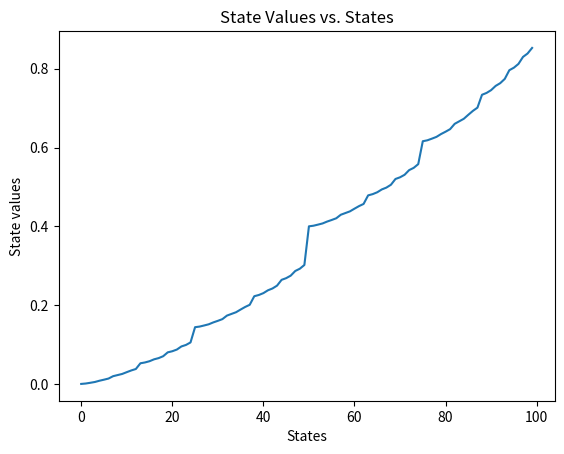
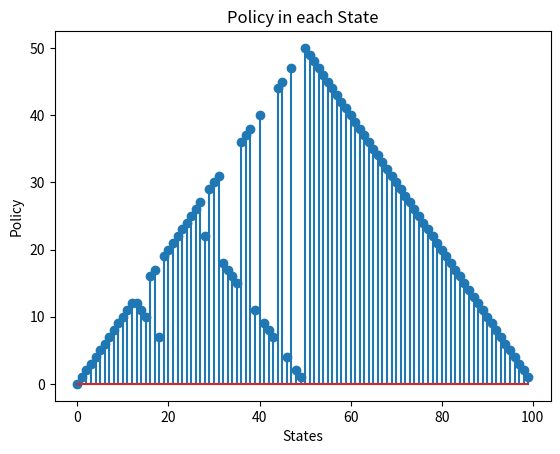

Python code for these plots, in order:
import numpy as np
import matplotlib.pyplot as ppl

class Value_Iterate:
    def __init__(self):
        self.rewards = np.zeros(101)
        self.rewards[100] = 1
        self.V = np.zeros(101)
        self.discount = 0.9
        self.p = 0.4
        self.theta = 0.0001


    def action_values(self, s):
        actions = range(1, s + 1)
        action_value = np.zeros(101)

        for i in actions:
            action_value[i] = self.p * (self.rewards[min(100,s + i)] + self.V[min(100,s + i)] * self.discount) + (1 - self.p) * (self.rewards[max(0,s - i)] + self.V[max(s - i, 0)] * self.discount)

        return action_value


    def update(self):
        while True:
            delta = 0
            for s in range(1,100):
                v = self.V[s]
                A = self.action_values(s)
                self.V[s] = max(A)
                delta = max(delta, np.abs(v - self.V[s]))

            if delta < self.theta:
                break




    def return_policy(self):
        policy = np.zeros(100)
        for s in range(1,100):
            A = self.action_values(s)
            policy[s] = np.argmax(A)

        return policy, self.V



algorithm = Value_Iterate()
algorithm.update()

policy, value = algorithm.return_policy()

x = range(100)
y_1 = value[:100]
y_2 = policy

ppl.figure(1)
ppl.plot(x, y_1)

ppl.xlabel('States')
ppl.ylabel('State values')

ppl.title('State Values vs. States')

ppl.figure(2)
ppl.stem(x, y_2)

ppl.xlabel('States')
ppl.ylabel('Policy')

ppl.title('Policy in each State')
print(policy)
print('')
print(value)

ppl.show()




